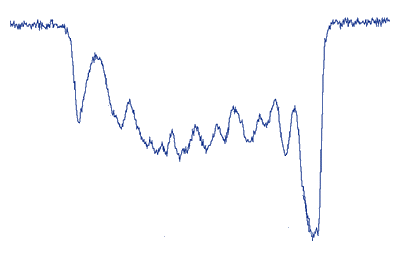

The file beside this chart, header and first rows:
Default Dataset, 
X, Y
-0.156, 0.9918
-0.1431, 0.9878
-0.1302, 0.9942
-0.1076, 0.9986
-0.08506, 0.9988
-0.06412, 0.9991
-0.05126, 0.9972
-0.03356, 0.9953
-0.01587, 0.9935
-0.004632, 0.9895
0.00179, 0.9875
0.008192, 0.9835
0.03364, 0.9508
0.02432, 0.9858
0.02903, 0.9734
0.04159, 0.9406
0.04134, 0.9138
0.0444, 0.8973
0.04583, 0.8788
0.04724, 0.8582
0.04712, 0.8458
0.04521, 0.8149
0.04668, 0.8005
0.04976, 0.7861
0.05276, 0.7634
0.05742, 0.7449
0.05728, 0.7305
0.05549, 0.7119
0.06014, 0.6934
0.06167, 0.6852
0.06479, 0.6749
0.06459, 0.6543
0.06449, 0.644
0.06262, 0.6172
0.06236, 0.5903
0.06224, 0.578
0.06372, 0.5636
0.06839, 0.5471
0.06839, 0.5471
0.06839, 0.5471
0.07656, 0.5596
0.07511, 0.5761
0.07531, 0.5967
0.07863, 0.607
0.09135, 0.5907
0.08813, 0.5907
0.0867, 0.6092
0.08521, 0.6216
0.09513, 0.6485
0.08215, 0.638
0.08706, 0.6463
0.0938, 0.6773
0.0938, 0.6773
0.1006, 0.7104
0.1055, 0.7228
0.1072, 0.729
0.1073, 0.7414
0.1074, 0.7517
0.1107, 0.76
... 479 more rows
